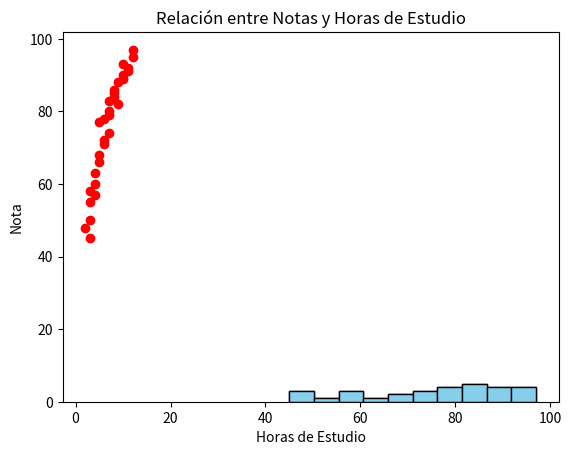

Write the Python code that produced this figure.
# Importamos las bibliotecas necesarias
import pandas as pd  # Para manipulación y análisis de datos
import numpy as np  # Para cálculos estadísticos y matemáticos
import matplotlib.pyplot as plt  # Para generar gráficos
import seaborn as sns  # Para visualizaciones más atractivas

# Creamos un diccionario con los datos de los estudiantes
data = {
    "Estudiante": [f"Estudiante {i}" for i in range(1, 31)],  # Nombres de los estudiantes
    "Nota": [78, 85, 90, 45, 88, 92, 60, 72, 50, 95, 80, 83, 77, 55, 89, 91, 68, 74, 63, 82, 
             97, 48, 93, 86, 79, 57, 71, 84, 66, 58],  # Notas de los estudiantes
    "Horas de Estudio": [6, 8, 10, 3, 9, 11, 4, 6, 3, 12, 7, 7, 5, 3, 10, 11, 5, 7, 4, 9, 
                         12, 2, 10, 8, 7, 4, 6, 8, 5, 3]  # Horas que cada estudiante estudió
}

# Convertimos el diccionario en un DataFrame de pandas
df = pd.DataFrame(data)

# Mostramos los primeros 5 registros del DataFrame
print(df.head())

# Cálculo de medidas estadísticas básicas
print("Media:", np.mean(df["Nota"]))  # Calculamos la media de las notas
print("Mediana:", np.median(df["Nota"]))  # Calculamos la mediana de las notas
print("Cuartiles:")
print(np.percentile(df["Nota"], [25, 50, 75]))  # Calculamos los cuartiles (Q1, Q2, Q3)

# Detección de valores atípicos utilizando el rango intercuartílico (IQR)
Q1, Q3 = np.percentile(df["Nota"], [25, 75])  # Calculamos el primer y tercer cuartil
IQR = Q3 - Q1  # Calculamos el rango intercuartílico (IQR)
limite_inferior = Q1 - 1.5 * IQR  # Definimos el límite inferior para valores atípicos
limite_superior = Q3 + 1.5 * IQR  # Definimos el límite superior para valores atípicos

# Filtramos y mostramos los valores atípicos en las notas
print(f"Valores atípicos: {df[(df['Nota'] < limite_inferior) | (df['Nota'] > limite_superior)]['Nota'].values}")

# Generamos un histograma para visualizar la distribución de las notas
plt.hist(df["Nota"], bins=10, color="skyblue", edgecolor="black")
plt.title("Distribución de Notas")
plt.xlabel("Notas")
plt.ylabel("Frecuencia")
plt.show()

# (Esta línea está duplicada, por lo que podríamos eliminarla)
plt.hist(df["Nota"], bins=10, color="skyblue", edgecolor="black")
plt.title("Distribución de Notas")
plt.xlabel("Notas")
plt.ylabel("Frecuencia")
plt.show()

# Creamos un gráfico de dispersión para visualizar la relación entre las horas de estudio y las notas obtenidas
plt.scatter(df["Horas de Estudio"], df["Nota"], color="red")
plt.title("Relación entre Notas y Horas de Estudio")
plt.xlabel("Horas de Estudio")
plt.ylabel("Nota")
plt.show()
